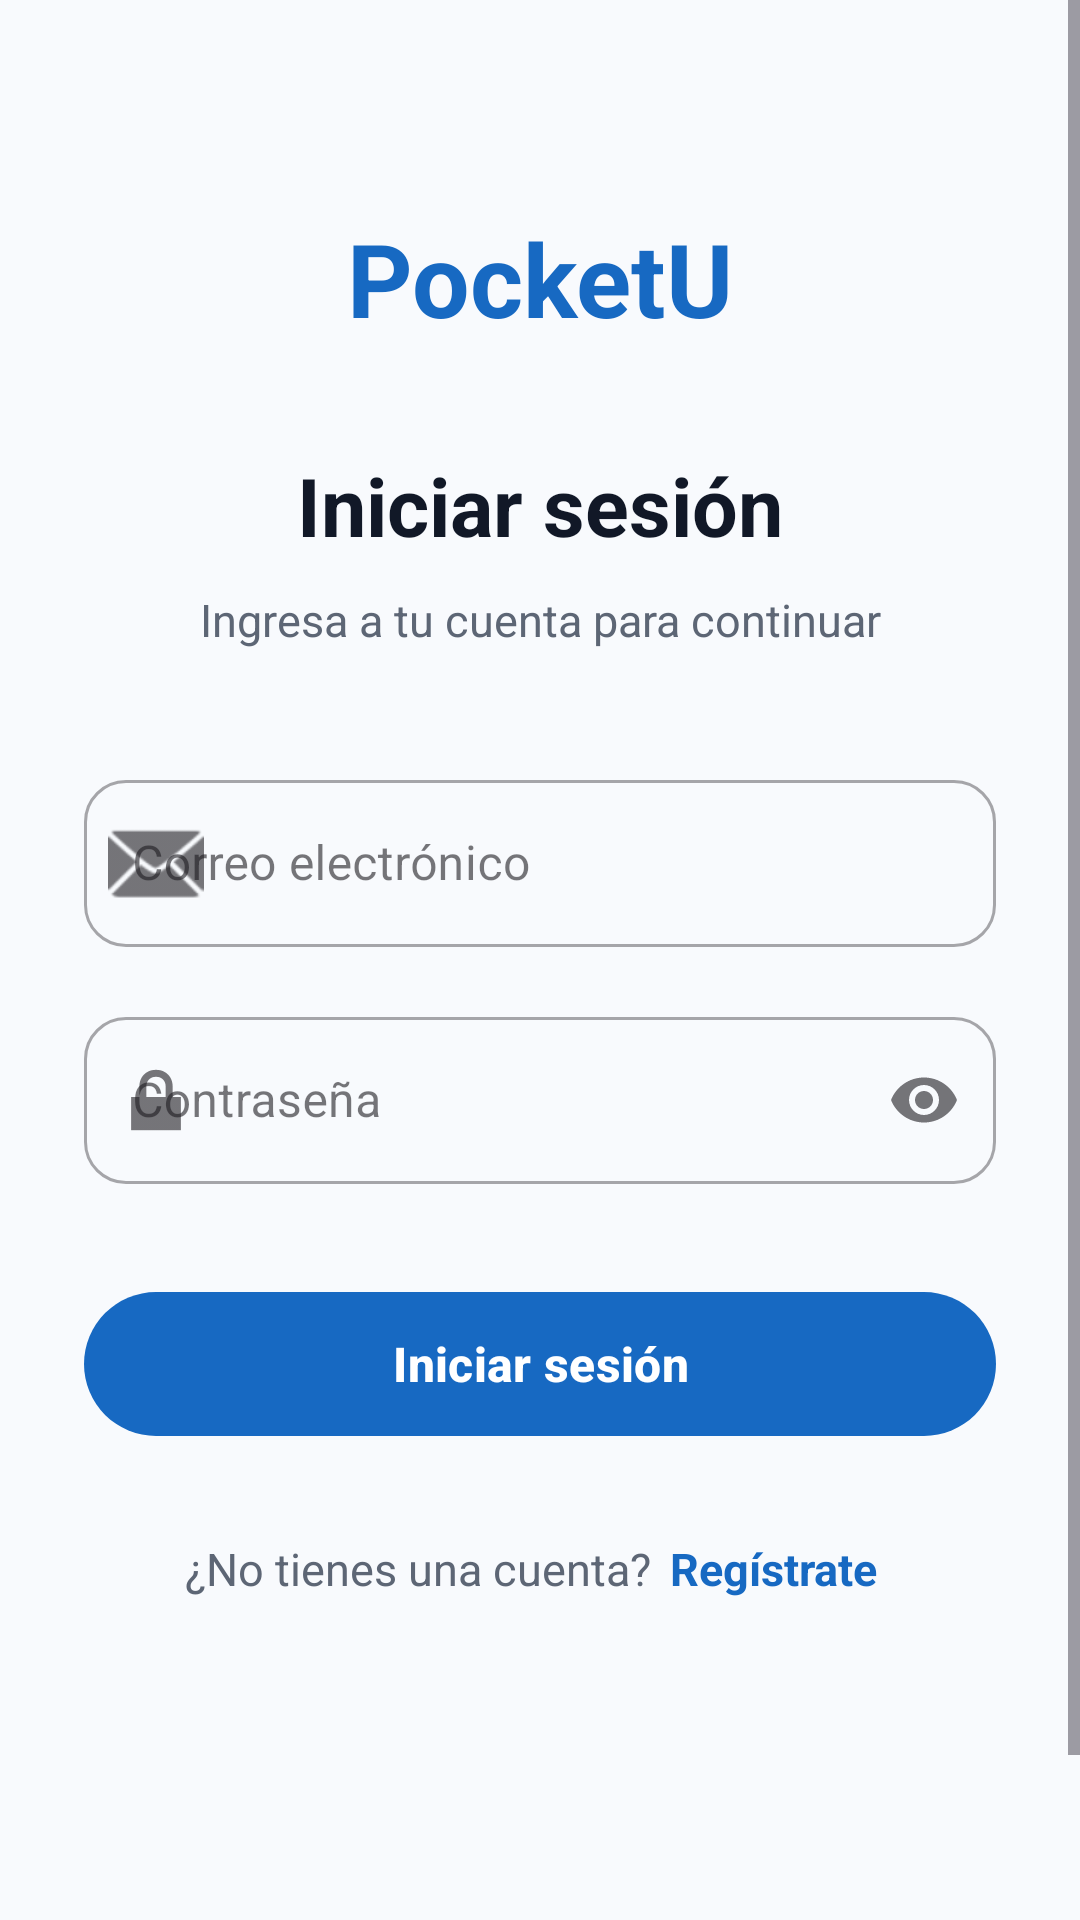

Layout XML and referenced resources for this Android screen:
<!-- AndroidManifest.xml: application theme Theme.PocketU -->
<!-- res/layout/activity_main.xml -->
<?xml version="1.0" encoding="utf-8"?>
<ScrollView
    xmlns:android="http://schemas.android.com/apk/res/android"
    xmlns:app="http://schemas.android.com/apk/res-auto"
    android:layout_width="match_parent"
    android:layout_height="match_parent"
    android:background="#F8FAFD"
    android:fillViewport="true">

    <androidx.constraintlayout.widget.ConstraintLayout
        android:layout_width="match_parent"
        android:layout_height="wrap_content"
        android:minHeight="700dp"
        android:paddingStart="28dp"
        android:paddingEnd="28dp">

        <TextView
            android:id="@+id/tvLogo"
            android:layout_width="wrap_content"
            android:layout_height="wrap_content"
            android:layout_marginTop="70dp"
            android:text="PocketU"
            android:textColor="#1769C2"
            android:textSize="34sp"
            android:textStyle="bold"
            app:layout_constraintEnd_toEndOf="parent"
            app:layout_constraintStart_toStartOf="parent"
            app:layout_constraintTop_toTopOf="parent" />

        <TextView
            android:id="@+id/tvTitulo"
            android:layout_width="wrap_content"
            android:layout_height="wrap_content"
            android:layout_marginTop="35dp"
            android:text="Iniciar sesión"
            android:textColor="#111827"
            android:textSize="27sp"
            android:textStyle="bold"
            app:layout_constraintEnd_toEndOf="parent"
            app:layout_constraintStart_toStartOf="parent"
            app:layout_constraintTop_toBottomOf="@id/tvLogo" />

        <TextView
            android:id="@+id/tvDescripcion"
            android:layout_width="0dp"
            android:layout_height="wrap_content"
            android:layout_marginTop="10dp"
            android:gravity="center"
            android:text="Ingresa a tu cuenta para continuar"
            android:textColor="#5D6675"
            android:textSize="15sp"
            app:layout_constraintEnd_toEndOf="parent"
            app:layout_constraintStart_toStartOf="parent"
            app:layout_constraintTop_toBottomOf="@id/tvTitulo" />

        <com.google.android.material.textfield.TextInputLayout
            android:id="@+id/tilCorreo"
            style="@style/Widget.MaterialComponents.TextInputLayout.OutlinedBox"
            android:layout_width="0dp"
            android:layout_height="wrap_content"
            android:layout_marginTop="38dp"
            android:hint="Correo electrónico"
            app:boxCornerRadiusBottomEnd="14dp"
            app:boxCornerRadiusBottomStart="14dp"
            app:boxCornerRadiusTopEnd="14dp"
            app:boxCornerRadiusTopStart="14dp"
            app:startIconDrawable="@android:drawable/ic_dialog_email"
            app:layout_constraintEnd_toEndOf="parent"
            app:layout_constraintStart_toStartOf="parent"
            app:layout_constraintTop_toBottomOf="@id/tvDescripcion">

            <com.google.android.material.textfield.TextInputEditText
                android:id="@+id/etCorreo"
                android:layout_width="match_parent"
                android:layout_height="wrap_content"
                android:inputType="textEmailAddress"
                android:maxLines="1" />

        </com.google.android.material.textfield.TextInputLayout>

        <com.google.android.material.textfield.TextInputLayout
            android:id="@+id/tilContrasena"
            style="@style/Widget.MaterialComponents.TextInputLayout.OutlinedBox"
            android:layout_width="0dp"
            android:layout_height="wrap_content"
            android:layout_marginTop="18dp"
            android:hint="Contraseña"
            app:boxCornerRadiusBottomEnd="14dp"
            app:boxCornerRadiusBottomStart="14dp"
            app:boxCornerRadiusTopEnd="14dp"
            app:boxCornerRadiusTopStart="14dp"
            app:endIconMode="password_toggle"
            app:startIconDrawable="@android:drawable/ic_lock_lock"
            app:layout_constraintEnd_toEndOf="parent"
            app:layout_constraintStart_toStartOf="parent"
            app:layout_constraintTop_toBottomOf="@id/tilCorreo">

            <com.google.android.material.textfield.TextInputEditText
                android:id="@+id/etContrasena"
                android:layout_width="match_parent"
                android:layout_height="wrap_content"
                android:inputType="textPassword"
                android:maxLines="1" />

        </com.google.android.material.textfield.TextInputLayout>

        <com.google.android.material.button.MaterialButton
            android:id="@+id/btnIniciarSesion"
            android:layout_width="0dp"
            android:layout_height="56dp"
            android:layout_marginTop="32dp"
            android:text="Iniciar sesión"
            android:textAllCaps="false"
            android:textSize="16sp"
            android:textStyle="bold"
            app:backgroundTint="#1769C2"
            app:cornerRadius="28dp"
            app:layout_constraintEnd_toEndOf="parent"
            app:layout_constraintStart_toStartOf="parent"
            app:layout_constraintTop_toBottomOf="@id/tilContrasena" />

        <ProgressBar
            android:id="@+id/progressBar"
            android:layout_width="35dp"
            android:layout_height="35dp"
            android:layout_marginTop="20dp"
            android:visibility="gone"
            app:layout_constraintEnd_toEndOf="parent"
            app:layout_constraintStart_toStartOf="parent"
            app:layout_constraintTop_toBottomOf="@id/btnIniciarSesion" />

        <TextView
            android:id="@+id/tvPreguntaRegistro"
            android:layout_width="wrap_content"
            android:layout_height="wrap_content"
            android:layout_marginTop="30dp"
            android:text="¿No tienes una cuenta?"
            android:textColor="#5D6675"
            android:textSize="15sp"
            app:layout_constraintEnd_toStartOf="@id/tvRegistrate"
            app:layout_constraintHorizontal_chainStyle="packed"
            app:layout_constraintStart_toStartOf="parent"
            app:layout_constraintTop_toBottomOf="@id/progressBar" />

        <TextView
            android:id="@+id/tvRegistrate"
            android:layout_width="wrap_content"
            android:layout_height="48dp"
            android:gravity="center"
            android:paddingStart="6dp"
            android:paddingEnd="6dp"
            android:text="Regístrate"
            android:textColor="#1769C2"
            android:textSize="15sp"
            android:textStyle="bold"
            app:layout_constraintBaseline_toBaselineOf="@id/tvPreguntaRegistro"
            app:layout_constraintEnd_toEndOf="parent"
            app:layout_constraintStart_toEndOf="@id/tvPreguntaRegistro" />

        <TextView
            android:id="@+id/tvPie"
            android:layout_width="wrap_content"
            android:layout_height="wrap_content"
            android:layout_marginTop="80dp"
            android:layout_marginBottom="35dp"
            android:text="Diseñado para estudiantes universitarios"
            android:textColor="#9CA3AF"
            android:textSize="12sp"
            app:layout_constraintBottom_toBottomOf="parent"
            app:layout_constraintEnd_toEndOf="parent"
            app:layout_constraintStart_toStartOf="parent"
            app:layout_constraintTop_toBottomOf="@id/tvRegistrate" />

    </androidx.constraintlayout.widget.ConstraintLayout>

</ScrollView>
<!-- resources referenced by this layout -->
<resources>
  <style name="Theme.PocketU" parent="Base.Theme.PocketU" />
  <style name="Base.Theme.PocketU" parent="Theme.Material3.DayNight.NoActionBar">
          
          
      </style>
</resources>
